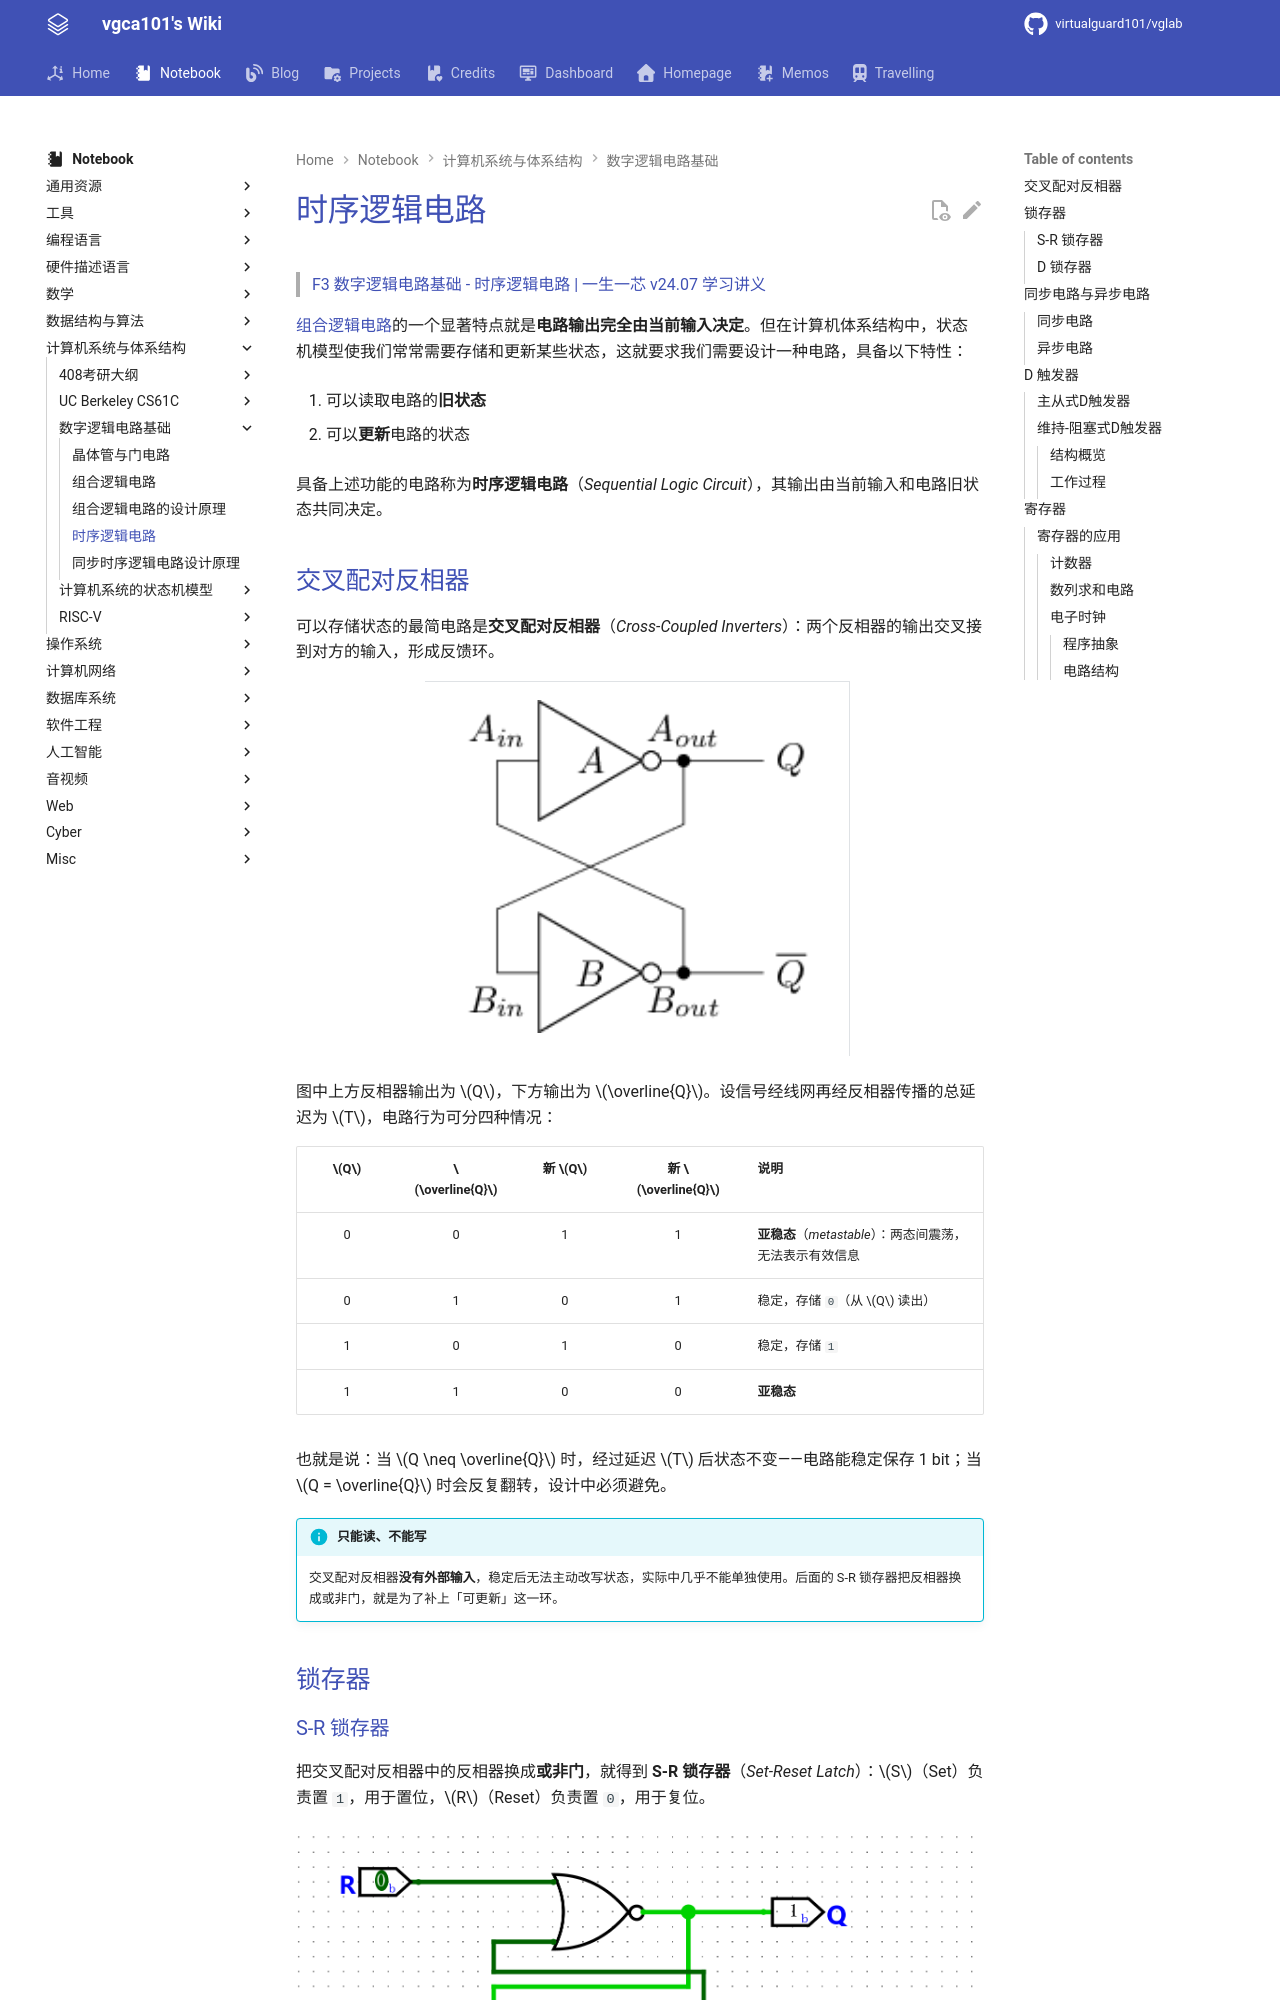

repository: virtualguard101/wiki · page: note/csa/时序逻辑电路/index.html · generator: mkdocs

---
date: 2026-08-15 01:52:47
title: 时序逻辑电路
permalink: seq-logic
publish: true
tags:
  - 数字电路基础
  - 计算机系统与体系结构
---

# 时序逻辑电路

> [F3 数字逻辑电路基础 - 时序逻辑电路 | 一生一芯 v24.07 学习讲义](https://ysyx.oscc.cc/docs/2407/f/3.html#%E6%97%B6%E5%BA%8F%E9%80%BB%E8%BE%91%E7%94%B5%E8%B7%AF)

[组合逻辑电路](组合逻辑电路.md)的一个显著特点就是**电路输出完全由当前输入决定**。但在计算机体系结构中，状态机模型使我们常常需要存储和更新某些状态，这就要求我们需要设计一种电路，具备以下特性：

1. 可以读取电路的**旧状态**

2. 可以**更新**电路的状态

具备上述功能的电路称为**时序逻辑电路**（*Sequential Logic Circuit*），其输出由当前输入和电路旧状态共同决定。

## 交叉配对反相器

可以存储状态的最简电路是**交叉配对反相器**（*Cross-Coupled Inverters*）：两个反相器的输出交叉接到对方的输入，形成反馈环。

![](assets/seq-logic/1.png)

图中上方反相器输出为 $Q$，下方输出为 $\overline{Q}$。设信号经线网再经反相器传播的总延迟为 $T$，电路行为可分四种情况：

| $Q$ | $\overline{Q}$ | 新 $Q$ | 新 $\overline{Q}$ | 说明 |
|:-:|:-:|:-:|:-:|:-|
| 0 | 0 | 1 | 1 | **亚稳态**（*metastable*）：两态间震荡，无法表示有效信息 |
| 0 | 1 | 0 | 1 | 稳定，存储 `0`（从 $Q$ 读出） |
| 1 | 0 | 1 | 0 | 稳定，存储 `1` |
| 1 | 1 | 0 | 0 | **亚稳态** |

也就是说：当 $Q \neq \overline{Q}$ 时，经过延迟 $T$ 后状态不变——电路能稳定保存 1 bit；当 $Q = \overline{Q}$ 时会反复翻转，设计中必须避免。

!!! info "只能读、不能写"
    交叉配对反相器**没有外部输入**，稳定后无法主动改写状态，实际中几乎不能单独使用。后面的 S-R 锁存器把反相器换成或非门，就是为了补上「可更新」这一环。

## 锁存器
